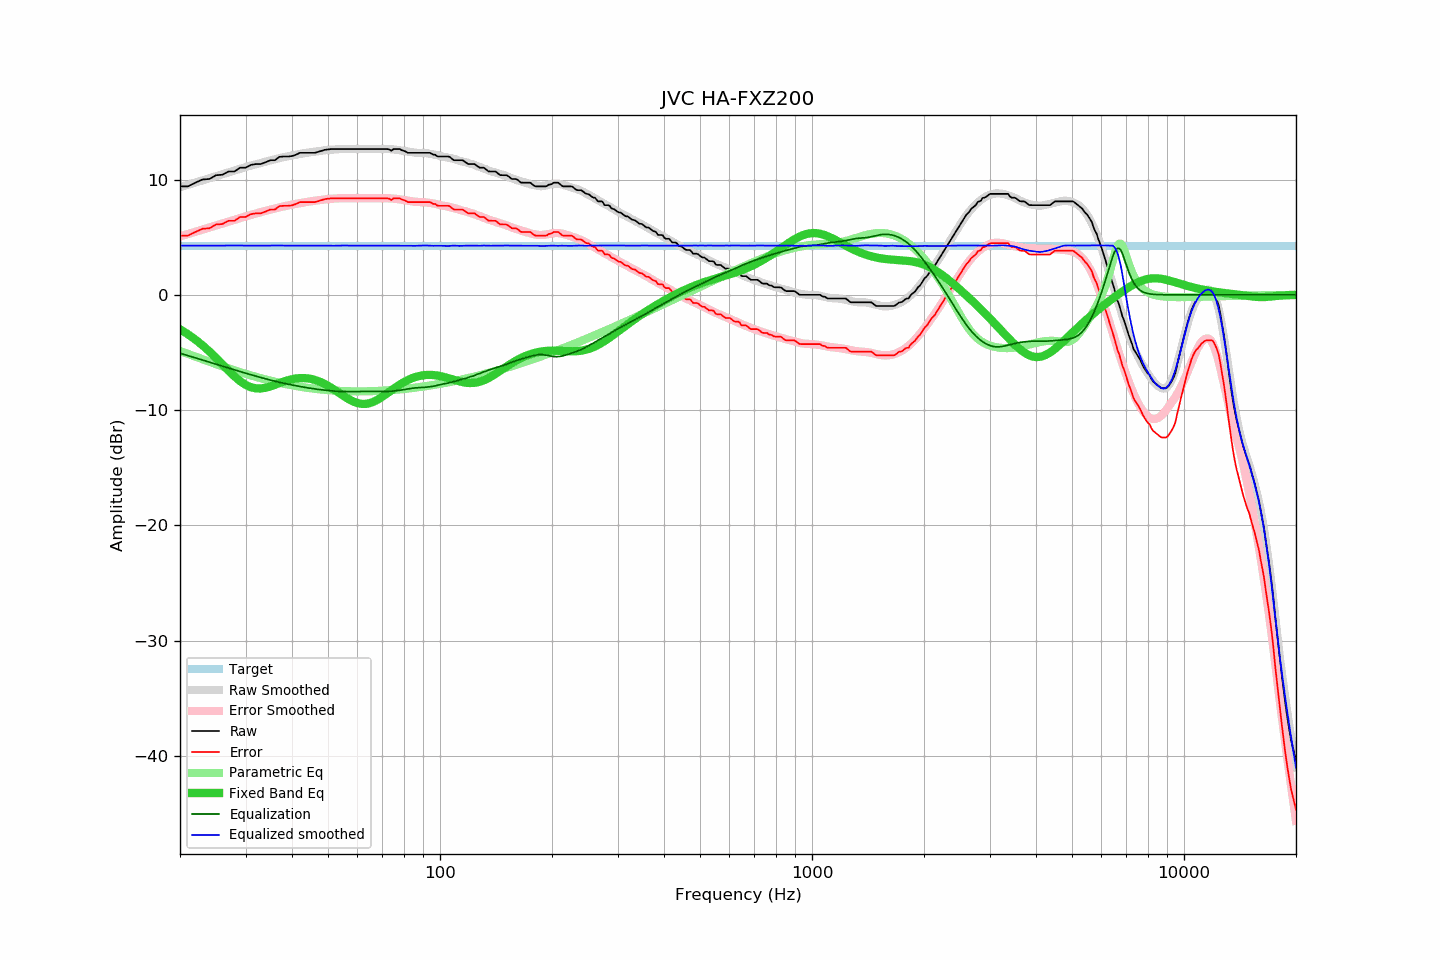

The data file committed next to this chart (first rows):
frequency, raw, error, smoothed, error_smoothed, equalization, parametric_eq, equalized_raw, equalized_smoothed, target
20, 9.41, 5.13, 9.33, 5.07, -5.07, -2.99, 4.34, 4.27, 4.28
21, 9.41, 5.13, 9.54, 5.27, -5.27, -3.42, 4.14, 4.27, 4.28
22, 9.73, 5.45, 9.74, 5.47, -5.47, -3.88, 4.26, 4.27, 4.28
23, 10.01, 5.73, 9.93, 5.66, -5.66, -4.39, 4.35, 4.27, 4.28
24, 10.05, 5.77, 10.12, 5.84, -5.84, -4.92, 4.21, 4.27, 4.28
25, 10.38, 6.10, 10.30, 6.02, -6.02, -5.48, 4.36, 4.27, 4.28
26, 10.42, 6.14, 10.47, 6.19, -6.19, -6.03, 4.23, 4.28, 4.28
27, 10.70, 6.42, 10.63, 6.35, -6.35, -6.57, 4.35, 4.28, 4.28
28, 10.70, 6.42, 10.78, 6.51, -6.51, -7.06, 4.19, 4.28, 4.28
29, 11.03, 6.75, 10.93, 6.66, -6.66, -7.48, 4.37, 4.27, 4.28
30, 11.03, 6.75, 11.07, 6.80, -6.80, -7.81, 4.23, 4.27, 4.28
31, 11.27, 6.99, 11.21, 6.93, -6.93, -8.02, 4.34, 4.28, 4.28
32, 11.35, 7.07, 11.32, 7.06, -7.06, -8.12, 4.29, 4.26, 4.28
33, 11.35, 7.07, 11.44, 7.18, -7.18, -8.13, 4.17, 4.26, 4.28
34, 11.51, 7.23, 11.56, 7.29, -7.29, -8.06, 4.22, 4.27, 4.28
35, 11.68, 7.40, 11.66, 7.40, -7.40, -7.95, 4.28, 4.27, 4.28
36, 11.68, 7.40, 11.77, 7.49, -7.49, -7.81, 4.19, 4.28, 4.28
37, 11.97, 7.69, 11.86, 7.59, -7.59, -7.66, 4.38, 4.27, 4.28
38, 12.00, 7.72, 11.95, 7.67, -7.67, -7.53, 4.33, 4.28, 4.28
39, 12.00, 7.72, 12.01, 7.75, -7.75, -7.42, 4.25, 4.26, 4.28
40, 12.04, 7.76, 12.09, 7.83, -7.83, -7.32, 4.21, 4.26, 4.28
41, 12.16, 7.88, 12.15, 7.89, -7.89, -7.26, 4.27, 4.26, 4.28
42, 12.32, 8.04, 12.22, 7.95, -7.95, -7.23, 4.37, 4.26, 4.28
43, 12.32, 8.04, 12.28, 8.01, -8.01, -7.22, 4.31, 4.27, 4.28
44, 12.32, 8.04, 12.33, 8.07, -8.07, -7.25, 4.25, 4.26, 4.28
45, 12.32, 8.04, 12.38, 8.12, -8.12, -7.30, 4.20, 4.26, 4.28
46, 12.32, 8.04, 12.43, 8.16, -8.16, -7.38, 4.16, 4.26, 4.28
47, 12.40, 8.12, 12.46, 8.20, -8.20, -7.48, 4.20, 4.26, 4.28
48, 12.49, 8.21, 12.50, 8.24, -8.24, -7.60, 4.25, 4.26, 4.28
49, 12.58, 8.30, 12.54, 8.28, -8.28, -7.74, 4.30, 4.27, 4.28
50, 12.62, 8.34, 12.57, 8.31, -8.31, -7.90, 4.31, 4.27, 4.28
51, 12.65, 8.37, 12.59, 8.33, -8.33, -8.06, 4.32, 4.26, 4.28
52, 12.65, 8.37, 12.61, 8.35, -8.35, -8.24, 4.30, 4.26, 4.28
53, 12.65, 8.37, 12.64, 8.37, -8.37, -8.42, 4.28, 4.27, 4.28
54, 12.65, 8.37, 12.65, 8.38, -8.38, -8.59, 4.27, 4.27, 4.28
55, 12.65, 8.37, 12.67, 8.39, -8.39, -8.77, 4.26, 4.28, 4.28
56, 12.65, 8.37, 12.67, 8.39, -8.39, -8.93, 4.26, 4.28, 4.28
57, 12.65, 8.37, 12.67, 8.39, -8.39, -9.08, 4.26, 4.27, 4.28
58, 12.65, 8.37, 12.66, 8.39, -8.39, -9.20, 4.26, 4.27, 4.28
59, 12.65, 8.37, 12.65, 8.39, -8.39, -9.31, 4.26, 4.27, 4.28
60, 12.65, 8.37, 12.65, 8.38, -8.38, -9.39, 4.27, 4.27, 4.28
61, 12.65, 8.37, 12.65, 8.38, -8.38, -9.44, 4.27, 4.27, 4.28
62, 12.65, 8.37, 12.65, 8.38, -8.38, -9.47, 4.27, 4.27, 4.28
63, 12.65, 8.37, 12.65, 8.38, -8.38, -9.47, 4.27, 4.27, 4.28
64, 12.65, 8.37, 12.66, 8.38, -8.38, -9.44, 4.27, 4.28, 4.28
65, 12.65, 8.37, 12.65, 8.38, -8.38, -9.38, 4.27, 4.28, 4.28
66, 12.65, 8.37, 12.65, 8.38, -8.38, -9.30, 4.27, 4.27, 4.28
67, 12.65, 8.37, 12.64, 8.38, -8.38, -9.21, 4.27, 4.27, 4.28
68, 12.65, 8.37, 12.64, 8.38, -8.38, -9.10, 4.27, 4.26, 4.28
69, 12.65, 8.37, 12.64, 8.38, -8.38, -8.97, 4.27, 4.26, 4.28
70, 12.65, 8.37, 12.65, 8.38, -8.38, -8.84, 4.27, 4.26, 4.28
71, 12.65, 8.37, 12.65, 8.38, -8.38, -8.70, 4.27, 4.27, 4.28
72, 12.65, 8.37, 12.65, 8.38, -8.38, -8.57, 4.27, 4.27, 4.28
73, 12.62, 8.34, 12.65, 8.37, -8.37, -8.43, 4.25, 4.27, 4.28
74, 12.50, 8.22, 12.63, 8.36, -8.36, -8.29, 4.14, 4.27, 4.28
75, 12.65, 8.37, 12.62, 8.35, -8.35, -8.15, 4.30, 4.27, 4.28
76, 12.65, 8.37, 12.59, 8.33, -8.33, -8.03, 4.32, 4.26, 4.28
77, 12.65, 8.37, 12.57, 8.31, -8.31, -7.90, 4.34, 4.26, 4.28
78, 12.65, 8.37, 12.54, 8.28, -8.28, -7.78, 4.37, 4.26, 4.28
79, 12.54, 8.26, 12.51, 8.25, -8.25, -7.67, 4.29, 4.26, 4.28
... 553 more rows
